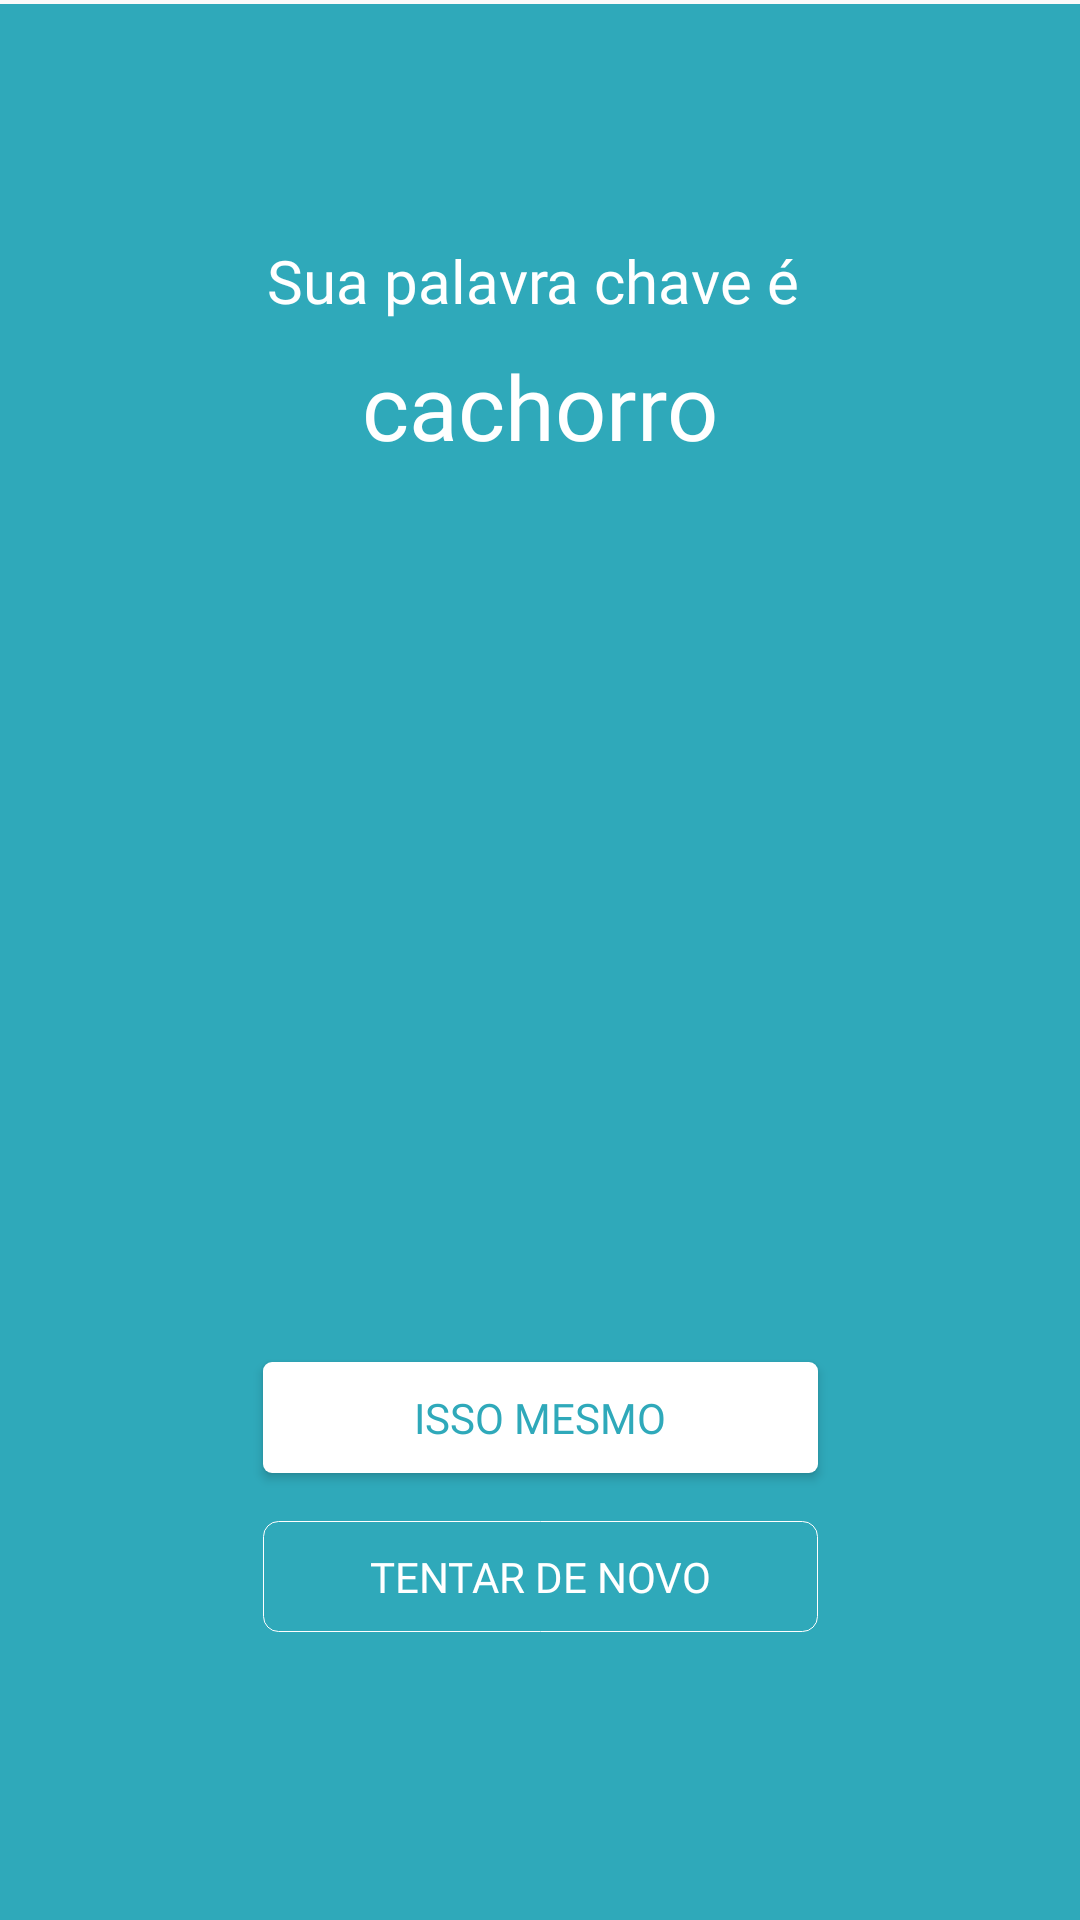

Write the Android layout XML for this screen, with the resource values it uses.
<!-- AndroidManifest.xml: application theme AppTheme -->
<!-- res/layout/activity_word_finish.xml -->
<?xml version="1.0" encoding="utf-8"?>
<android.support.constraint.ConstraintLayout xmlns:android="http://schemas.android.com/apk/res/android"
    xmlns:app="http://schemas.android.com/apk/res-auto"
    xmlns:tools="http://schemas.android.com/tools"
    android:layout_width="match_parent"
    android:layout_height="match_parent"
    tools:context=".view.word.WordFinishActivity">

    <ImageView
        android:id="@+id/imageView9"
        android:layout_width="584dp"
        android:layout_height="646dp"
        android:layout_marginBottom="8dp"
        android:layout_marginTop="8dp"
        app:layout_constraintBottom_toBottomOf="parent"
        app:layout_constraintTop_toTopOf="parent"
        app:layout_constraintVertical_bias="0.311"
        app:srcCompat="@color/colorPrimary"
        tools:layout_editor_absoluteX="0dp" />

    <Button

        android:id="@+id/btn_denovo"

        android:onClick="onDeNovo"
        android:layout_width="185dp"
        android:layout_height="37dp"
        android:layout_marginBottom="96dp"
        android:layout_marginEnd="8dp"
        android:layout_marginStart="8dp"
        android:layout_marginTop="8dp"
        android:background="@drawable/bg_btnclean"
        android:elevation="8dp"
        android:fontFamily="@font/muli"

        android:radius="10dp"
        android:text="TENTAR DE NOVO"
        android:textColor="#fff"
        app:layout_constraintBottom_toBottomOf="parent"
        app:layout_constraintEnd_toEndOf="parent"
        app:layout_constraintHorizontal_bias="0.502"
        app:layout_constraintStart_toStartOf="parent"
        app:layout_constraintTop_toTopOf="@+id/imageView2"
        app:layout_constraintVertical_bias="0.768" />

    <Button

        android:id="@+id/btn_terminar"

        android:layout_width="185dp"
        android:layout_height="37dp"
        android:onClick="onTerminar"
        android:layout_marginBottom="16dp"
        android:layout_marginEnd="8dp"
        android:layout_marginStart="8dp"
        android:layout_marginTop="8dp"
        android:background="@drawable/bg_button"
        android:elevation="0dp"
        android:fontFamily="@font/muli"

        android:radius="10dp"
        android:text="ISSO MESMO"
        android:textColor="#FF2FA9BA"
        app:layout_constraintBottom_toTopOf="@+id/btn_denovo"
        app:layout_constraintEnd_toEndOf="parent"
        app:layout_constraintHorizontal_bias="0.502"
        app:layout_constraintStart_toStartOf="parent"
        app:layout_constraintTop_toTopOf="@+id/imageView2"
        app:layout_constraintVertical_bias="0.768" />

    <TextView
        android:id="@+id/textView19"
        android:layout_width="wrap_content"
        android:layout_height="wrap_content"
        android:layout_marginEnd="8dp"
        android:layout_marginStart="8dp"
        android:layout_marginTop="80dp"
        android:fontFamily="@font/muli"
        android:text="Sua palavra chave é "
        android:textColor="#fff"
        android:textSize="20sp"
        app:layout_constraintEnd_toEndOf="parent"
        app:layout_constraintStart_toStartOf="parent"
        app:layout_constraintTop_toTopOf="parent" />

    <TextView
        android:id="@+id/safe_word"
        android:layout_width="wrap_content"
        android:layout_height="wrap_content"
        android:layout_marginEnd="8dp"
        android:layout_marginStart="8dp"
        android:layout_marginTop="8dp"
        android:fontFamily="@font/muli_bold"
        android:text="cachorro"
        android:textColor="#fff"
        android:textSize="30sp"
        app:layout_constraintEnd_toEndOf="parent"
        app:layout_constraintStart_toStartOf="parent"
        app:layout_constraintTop_toBottomOf="@+id/textView19" />
</android.support.constraint.ConstraintLayout>
<!-- resources referenced by this layout -->
<resources>
  <color name="colorPrimary">#2fa9ba</color>
  <!-- drawable bg_btnclean (drawable) -->
  <?xml version="1.0" encoding="utf-8"?>
  <shape xmlns:android="http://schemas.android.com/apk/res/android"
      android:shape="rectangle" >
  
      <corners android:bottomLeftRadius="5dp"
          android:topLeftRadius="5dp"
          android:bottomRightRadius="5dp"
          android:topRightRadius="5dp" />
  
      <stroke android:width="1px" android:color="#fff"/>
  
  
  </shape>
  <!-- drawable bg_button (drawable) -->
  <?xml version="1.0" encoding="utf-8"?>
  <shape xmlns:android="http://schemas.android.com/apk/res/android">
  
      <corners android:radius="3dp"/>
      <solid android:color="#fff"/>
  </shape>
  <style name="AppTheme" parent="Theme.AppCompat.Light.NoActionBar">
          
          <item name="colorPrimary">@color/colorPrimary</item>
          <item name="colorPrimaryDark">@color/colorPrimary</item>
          <item name="colorAccent">@color/colorAccent</item>
          <item name="android:windowDisablePreview">true</item>
      </style>
  <color name="colorAccent">#2fa9ba</color>
</resources>
